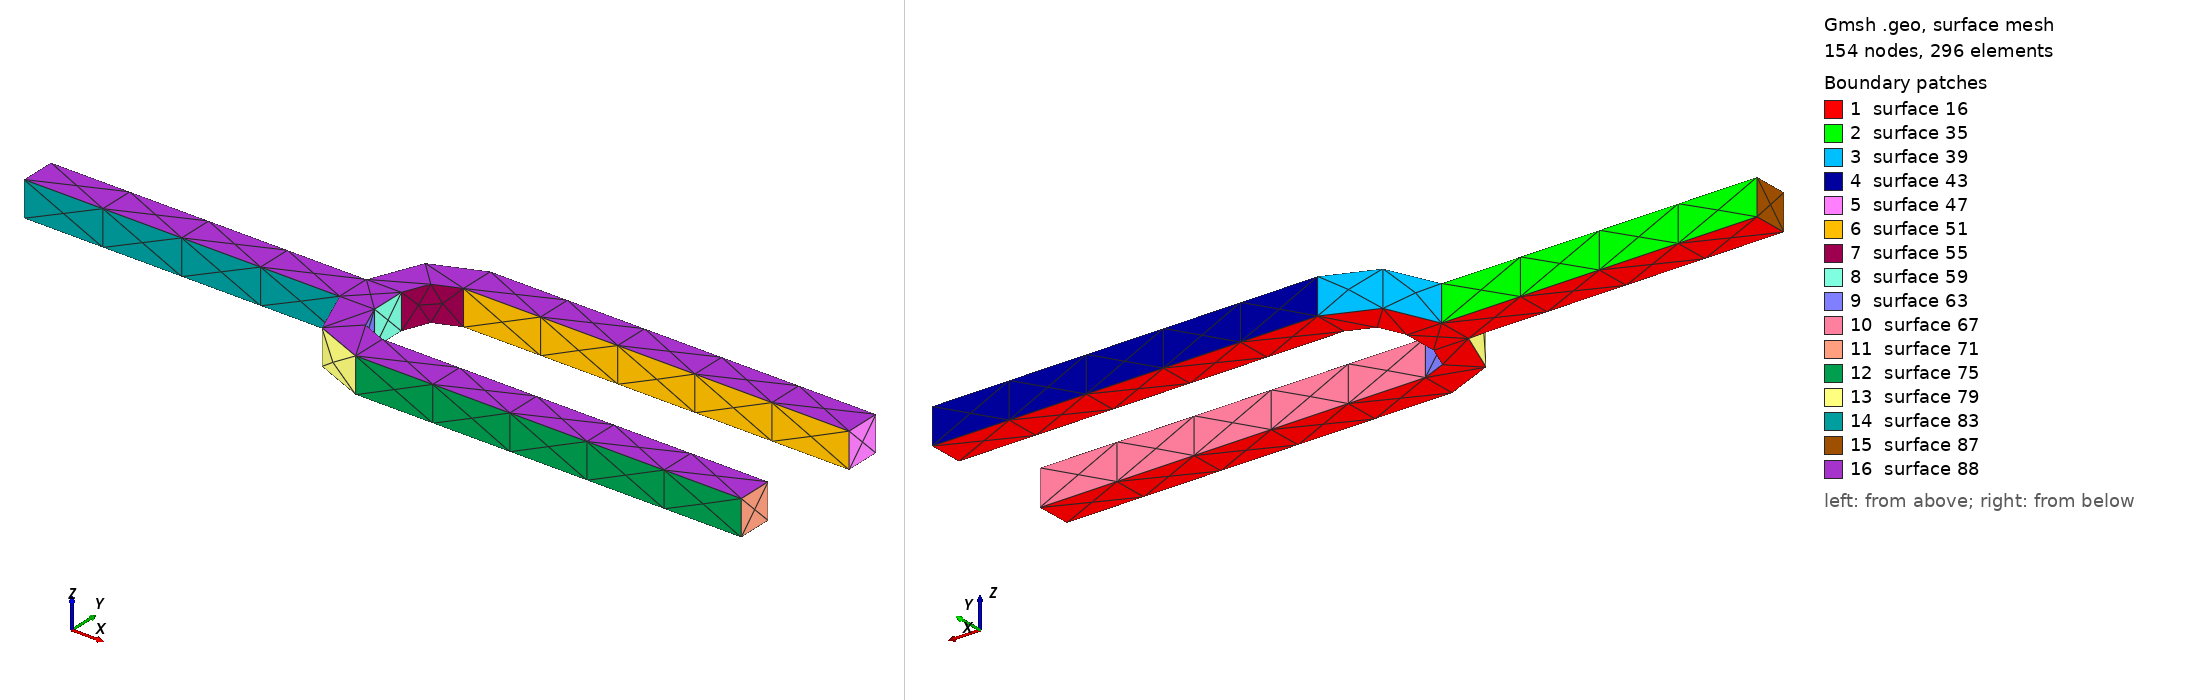

Gmsh geometry script, surface-meshed: 154 nodes, 296 surface elements. Boundary patches (legend numbers): 1 surface 16, 2 surface 35, 3 surface 39, 4 surface 43, 5 surface 47, 6 surface 51, 7 surface 55, 8 surface 59, 9 surface 63, 10 surface 67, 11 surface 71, 12 surface 75, 13 surface 79, 14 surface 83, 15 surface 87, 16 surface 88. Left view from above one corner, right view from below the opposite corner. The script declares no physical surfaces, so the legend lists its geometric surfaces. The drawing asked Gmsh for element sizes between 1% and 20% of the model's largest extent; the script's own settings can give other sizes.

=== tuning_fork.geo (drawn) ===
cl__1 = 1e+22;
cl__2 = 1;
Point(1) = {0, 0, 0, 1e+22};
Point(2) = {0, 1, 0, 1e+22};
Point(3) = {9, 1, 0, 1e+22};
Point(4) = {9, 0, 0, 1e+22};
Point(5) = {10, 0, 0, 1e+22};
Point(6) = {10, 1, 0, 1e+22};
Point(7) = {11, 3, 0, 1e+22};
Point(8) = {11, 2, 0, 1e+22};
Point(9) = {11, -1, 0, 1e+22};
Point(10) = {11, -2, 0, 1e+22};
Point(11) = {22, 3, 0, 1e+22};
Point(12) = {22, 2, 0, 1e+22};
Point(13) = {22, -1, 0, 1e+22};
Point(14) = {22, -2, 0, 1e+22};
Point(15) = {11, 1, 0, 1};
Point(16) = {11, 0, 0, 1};
Point(17) = {0, 1, 1, 1e+22};
Point(18) = {9, 1, 1, 1e+22};
Point(22) = {11, 1, 1, 1};
Point(23) = {11, 3, 1, 1e+22};
Point(27) = {22, 3, 1, 1e+22};
Point(31) = {22, 2, 1, 1e+22};
Point(35) = {11, 2, 1, 1e+22};
Point(40) = {10, 1, 1, 1e+22};
Point(44) = {10, 0, 1, 1e+22};
Point(48) = {11, 0, 1, 1};
Point(49) = {11, -1, 1, 1e+22};
Point(53) = {22, -1, 1, 1e+22};
Point(57) = {22, -2, 1, 1e+22};
Point(61) = {11, -2, 1, 1e+22};
Point(66) = {9, 0, 1, 1e+22};
Point(70) = {0, 0, 1, 1e+22};
Line(1) = {2, 3};
Line(2) = {1, 2};
Line(3) = {1, 4};
Line(4) = {7, 11};
Line(5) = {12, 8};
Line(6) = {9, 13};
Line(7) = {14, 10};
Circle(8) = {6, 15, 8};
Circle(9) = {9, 16, 5};
Circle(10) = {3, 15, 7};
Circle(11) = {10, 16, 4};
Line(12) = {11, 12};
Line(13) = {13, 14};
Line(14) = {5, 6};
Line(18) = {17, 18};
Circle(19) = {18, 22, 23};
Line(20) = {23, 27};
Line(21) = {27, 31};
Line(22) = {31, 35};
Circle(23) = {35, 22, 40};
Line(24) = {40, 44};
Circle(25) = {44, 48, 49};
Line(26) = {49, 53};
Line(27) = {53, 57};
Line(28) = {57, 61};
Circle(29) = {61, 48, 66};
Line(30) = {66, 70};
Line(31) = {70, 17};
Line(33) = {2, 17};
Line(34) = {3, 18};
Line(38) = {7, 23};
Line(42) = {11, 27};
Line(46) = {12, 31};
Line(50) = {8, 35};
Line(54) = {6, 40};
Line(58) = {5, 44};
Line(62) = {9, 49};
Line(66) = {13, 53};
Line(70) = {14, 57};
Line(74) = {10, 61};
Line(78) = {4, 66};
Line(82) = {1, 70};
Line Loop(16) = {1, 10, 4, 12, 5, -8, -14, -9, 6, 13, 7, 11, -3, 2};
Plane Surface(16) = {16};
Line Loop(35) = {1, 34, -18, -33};
Ruled Surface(35) = {35};
Line Loop(39) = {10, 38, -19, -34};
Ruled Surface(39) = {39};
Line Loop(43) = {4, 42, -20, -38};
Ruled Surface(43) = {43};
Line Loop(47) = {12, 46, -21, -42};
Ruled Surface(47) = {47};
Line Loop(51) = {5, 50, -22, -46};
Ruled Surface(51) = {51};
Line Loop(55) = {-8, 54, -23, -50};
Ruled Surface(55) = {55};
Line Loop(59) = {-14, 58, -24, -54};
Ruled Surface(59) = {59};
Line Loop(63) = {-9, 62, -25, -58};
Ruled Surface(63) = {63};
Line Loop(67) = {6, 66, -26, -62};
Ruled Surface(67) = {67};
Line Loop(71) = {13, 70, -27, -66};
Ruled Surface(71) = {71};
Line Loop(75) = {7, 74, -28, -70};
Ruled Surface(75) = {75};
Line Loop(79) = {11, 78, -29, -74};
Ruled Surface(79) = {79};
Line Loop(83) = {-3, 82, -30, -78};
Ruled Surface(83) = {83};
Line Loop(87) = {2, 33, -31, -82};
Ruled Surface(87) = {87};
Line Loop(88) = {18, 19, 20, 21, 22, 23, 24, 25, 26, 27, 28, 29, 30, 31};
Plane Surface(88) = {88};
Surface Loop(1) = {16, 88, 35, 39, 43, 47, 51, 55, 59, 63, 67, 71, 75, 79, 83, 87};
Volume(1) = {1};
